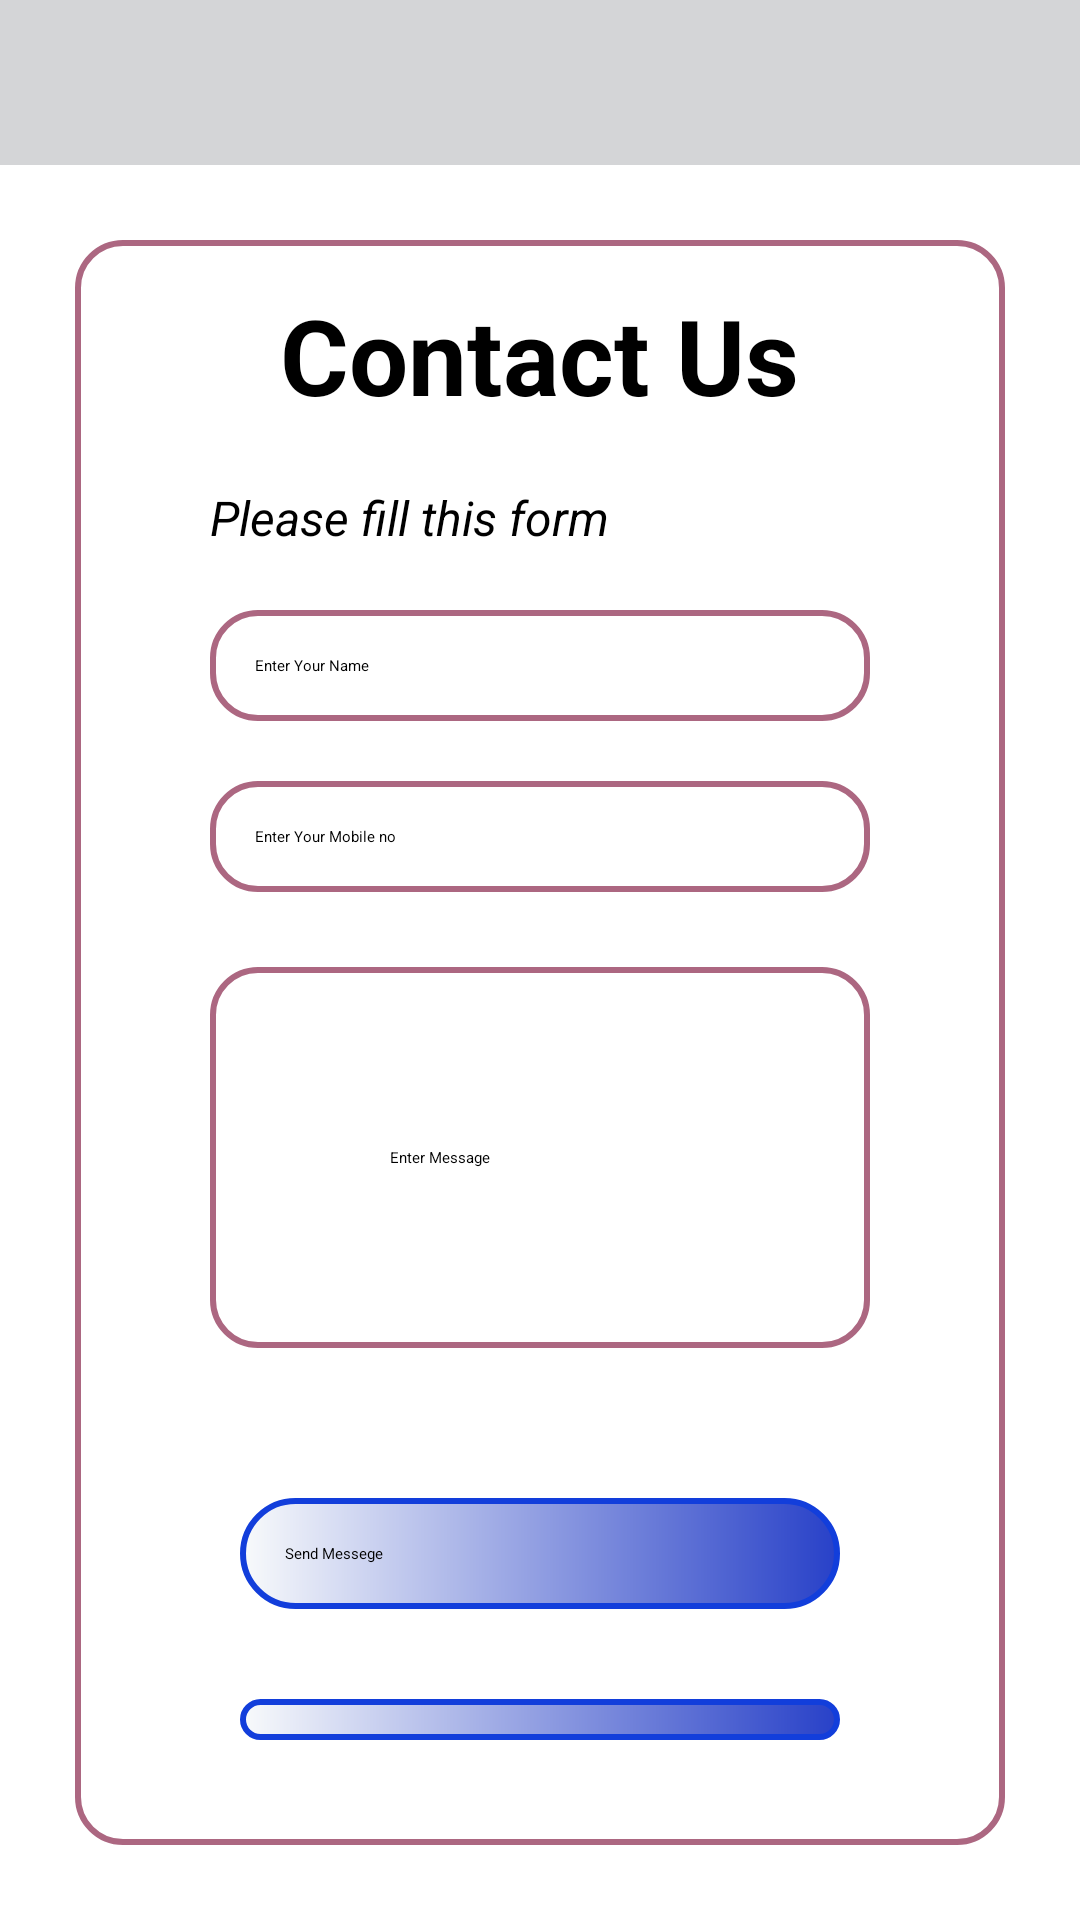

Android layout source for this screen:
<!-- AndroidManifest.xml: application theme Theme.MyApplication -->
<!-- res/layout/activity_help.xml -->
<?xml version="1.0" encoding="utf-8"?>
<LinearLayout
    android:layout_width="match_parent"
    android:layout_height="match_parent"
    xmlns:android="http://schemas.android.com/apk/res/android"
    android:orientation="vertical"
    xmlns:tools="http://schemas.android.com/tools"
    tools:context=".help"
    android:id="@+id/activity_help"
    android:background="@drawable/bg1">


    <RelativeLayout
        android:layout_width="match_parent"
        android:layout_height="55dp"
        android:background="#D4D5D7">

        <ImageView
            android:id="@+id/arrowIcon"
 android:layout_marginLeft="10dp"
            android:layout_width="50dp"
            android:layout_height="40dp"
            android:layout_marginTop="-10dp"
            android:layout_alignParentStart="true"
            android:layout_centerVertical="true"
            android:layout_marginEnd="8dp"
            android:contentDescription="Back Arrow"
            android:elevation="2dp"
            android:paddingEnd="8dp"
            android:src="@drawable/baseline_arrow_back_24" />

    </RelativeLayout>


    <LinearLayout
        android:layout_width="match_parent"
        android:layout_height="match_parent"
        android:layout_margin="25dp"
        android:background="@drawable/formback"
        android:orientation="vertical">
        <TextView
            android:layout_width="wrap_content"
            android:layout_height="wrap_content"
            android:layout_gravity="center"

            android:layout_marginBottom="20dp"
            android:text="Contact Us"
            android:textSize="35sp"
            android:textStyle="bold" />


        <TextView
            android:layout_width="wrap_content"
            android:layout_height="wrap_content"
            android:layout_marginStart="30dp"

            android:textSize="16sp"
            android:text="Please fill this form"
            android:textColor="@color/black"
            android:textStyle="italic" />

        <EditText
            android:id="@+id/name"
            android:inputType="text"
            android:layout_width="match_parent"
            android:layout_height="wrap_content"
            android:layout_marginLeft="30dp"
            android:layout_marginTop="20dp"
            android:layout_marginRight="30dp"
            android:background="@drawable/formback"
            android:hint="Enter Your Name" />

        <EditText
            android:id="@+id/mobile"
            android:layout_width="match_parent"
            android:layout_height="wrap_content"
            android:layout_marginLeft="30dp"
            android:layout_marginTop="20dp"
            android:inputType="phone"
            android:layout_marginRight="30dp"
            android:background="@drawable/formback"
            android:hint="Enter Your Mobile no" />

        <EditText
            android:id="@+id/message"
            android:layout_width="match_parent"
            android:layout_height="wrap_content"
            android:layout_marginLeft="30dp"
            android:layout_marginTop="25dp"
            android:layout_marginRight="30dp"
            android:background="@drawable/formback"
            android:hint="Enter Message"
            android:inputType="text"
            android:padding="60dp" />

        <Button

            android:id="@+id/sendmsg"
            android:layout_width="match_parent"
            android:layout_height="wrap_content"
            android:layout_marginLeft="40dp"
            android:layout_marginTop="50dp"
            android:layout_marginRight="40dp"
            android:layout_marginBottom="20dp"
            android:background="@drawable/button"
            android:padding="15dp"
            android:text="Send Messege"
            android:textColor="@color/black" />

        <Button
            android:id="@+id/viewFeedback"
            android:layout_width="match_parent"
            android:layout_height="wrap_content"
            android:layout_marginLeft="40dp"
            android:layout_marginTop="10dp"
            android:layout_marginRight="40dp"
            android:layout_marginBottom="20dp"
            android:background="@drawable/button"
            android:padding="15dp"
            android:text="View Feedback"
            android:textColor="@color/black" />


    </LinearLayout>
    <TextView
        android:layout_marginTop="120dp"
        android:layout_gravity="center"
        android:layout_width="wrap_content"
        android:layout_height="wrap_content"
        android:text="Version 1.0">
    </TextView>
</LinearLayout>
<!-- resources referenced by this layout -->
<resources>
  <!-- drawable button (drawable) -->
  <?xml version="1.0" encoding="utf-8"?>
  <shape
      xmlns:android="http://schemas.android.com/apk/res/android">
  <gradient
      android:startColor="#F8FAFB"
      android:endColor="#2841C8">
  
  </gradient>
      <stroke
          android:color="#123EDB"
          android:width="2dp">
  
      </stroke>
      <corners
          android:radius="20dp">
  
      </corners>
      <padding
          android:top="15dp"
          android:bottom="15dp"
          android:left="15dp"
          android:right="15dp">
  
      </padding>
  </shape>
  <!-- drawable formback (drawable) -->
  <?xml version="1.0" encoding="utf-8"?>
  <shape
      xmlns:android="http://schemas.android.com/apk/res/android">
  
      <stroke
          android:color="#AC6781"
          android:width="2dp">
  
      </stroke>
      <corners
          android:radius="15dp">
  
      </corners>
      <padding
          android:top="15dp"
          android:bottom="15dp"
          android:left="15dp"
          android:right="15dp">
  
      </padding>
  
  
  </shape>
  <!-- not gathered from this repository: default colours our renderer supplied (Android Studio template values) -->
  <color name="black">#FF000000</color>
</resources>
